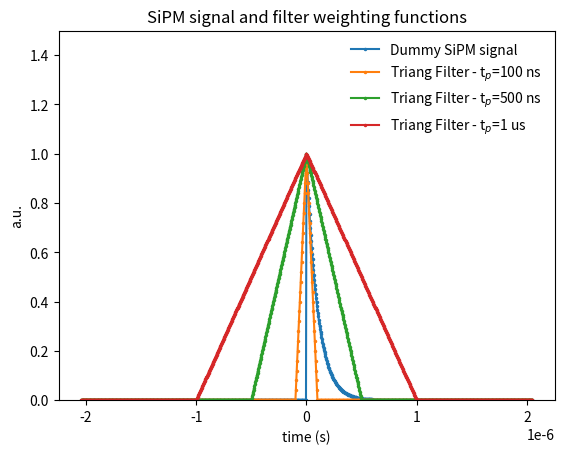
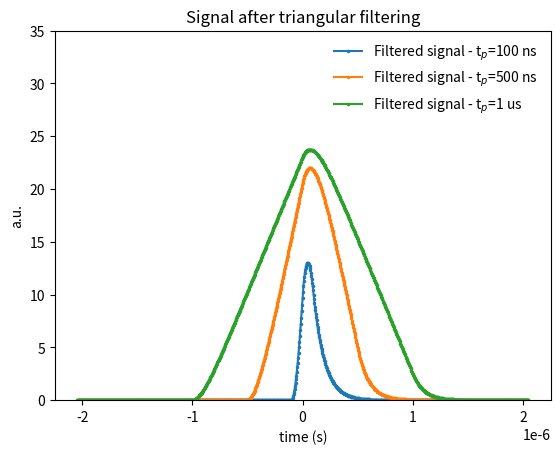

These charts were generated, in order, by the following Python code:
# by M. Dabrowski 08/12/2020
import matplotlib.pyplot as plt
import numpy as np
from math import floor, exp

def gen_triang_wf(NS, TS, tp):
    xtri = [ (x+1)*TS for x in range(-floor(NS/2), floor(NS/2))]    
    tri_ = []
    tri_.append(1)    
    for i in range(1,floor(NS/2)):
        if i*TS<tp:
            y = (tp - i*TS)/tp
        else:
            y = 0
        tri_.append(y)
    tri = []
    for y_ in np.flip(tri_[1:],0):
        tri.append(y_)
    for y_ in tri_:
        tri.append(y_)
    tri.append(0)
    #tri = tri / np.sum(tri)    
    return xtri, tri

# Dummy time-domain SiPM signal
def gen_sipm_sig(NS, TS, tau):
    X = [ (x+1)*TS for x in range(-floor(NS/2), floor(NS/2))]
    sig = []   
    for x in X:
        if x < 0:
            sig.append(0)
        else:
            sig.append(exp(-x/tau))
    return X, sig

# Returns X and Y values
def trig_filter(input, NS, TS, tp):
    # NS - number of samples
    # TS - time step between samples
    # tp - filter peaking time    
    xtri, tri = gen_triang_wf(NS, TS, tp)
    return xtri, np.convolve(tri, input, mode='same'), tri


## ################## ##
##     MAIN BODY      ##
## ################## ##

# Uncomment for example: 

#"""
if __name__ == "__main__":

    N = 1024   # number of samples
    Tstep = 4e-9  # time-step

    # Generation of a dummy SiPM signal
    xsipm, sipm  = gen_sipm_sig(N, Tstep, 1e-7)

    xtf, tf0, tri0 = trig_filter(sipm, N, Tstep, 0.1e-6)
    xtf, tf1, tri1 = trig_filter(sipm, N, Tstep, 0.5e-6)
    xtf, tf2, tri2 = trig_filter(sipm, N, Tstep, 1e-6)

    plt.ion()
    
    plt.figure()
    plt.title('SiPM signal and filter weighting functions')
    plt.plot(xsipm, sipm, '-o', markersize=1.5, label='Dummy SiPM signal')
    plt.plot(xtf, tri0, '-o', markersize=1.5, label='Triang Filter - t$_p$=100 ns')
    plt.plot(xtf, tri1, '-o', markersize=1.5, label='Triang Filter - t$_p$=500 ns')
    plt.plot(xtf, tri2, '-o', markersize=1.5, label='Triang Filter - t$_p$=1 us')
    plt.ticklabel_format(style='sci', axis='x', scilimits=(0,0))
    plt.legend(frameon=False, loc='upper right')
    plt.xlabel('time (s)'); plt.ylabel('a.u.'); 
    plt.ylim(0, 1.5);
    plt.draw()
    
    plt.figure()
    plt.title('Signal after triangular filtering')
    plt.plot(xtf, tf0, '-o', markersize=1.5, label='Filtered signal - t$_p$=100 ns')
    plt.plot(xtf, tf1, '-o', markersize=1.5, label='Filtered signal - t$_p$=500 ns')
    plt.plot(xtf, tf2, '-o', markersize=1.5, label='Filtered signal - t$_p$=1 us')
    plt.ticklabel_format(style='sci', axis='x', scilimits=(0,0))
    plt.legend(frameon=False, loc='upper right')
    plt.xlabel('time (s)'); plt.ylabel('a.u.'); 
    plt.ylim(0, 35);
    plt.draw()
    
    #input("Press [enter] to FINISH.")
    #exit(0)
#"""